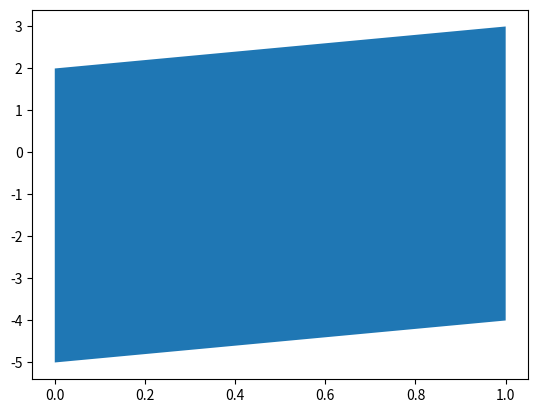

Reproduce this figure in Python.
import matplotlib.pyplot as plt

# 定义两条直线的x轴上的点
x = [0, 1]
y_line1 = [2, 3]
y_line2 = [-4, -5]

plt.figure()  # 创建图形对象
plt.fill(x + x[::-1], y_line1 + y_line2)  # 绘制闭合曲线并填充颜色
plt.show()  # 显示图形